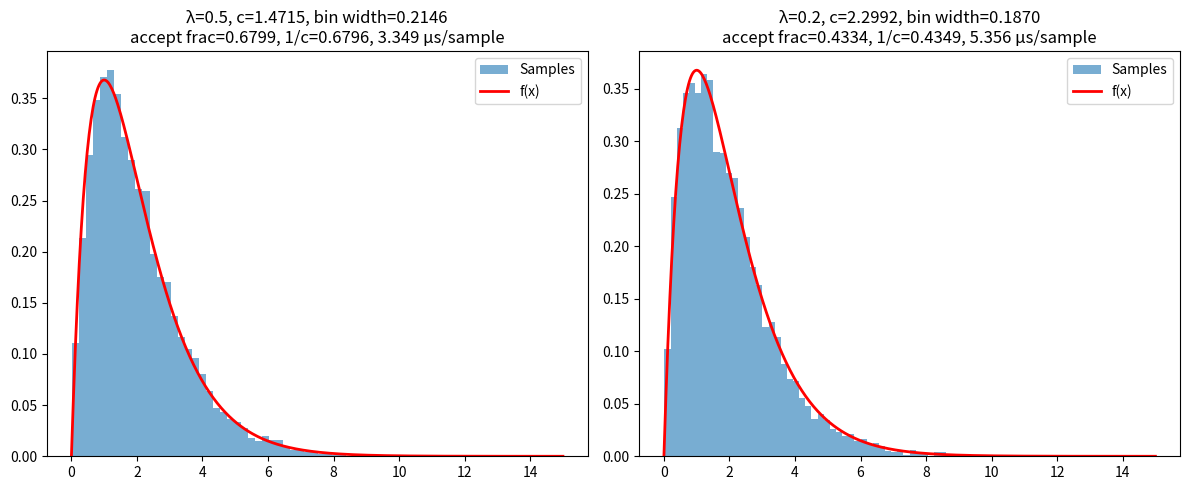

Python code for this plot:
import numpy as np
import matplotlib.pyplot as plt
import time

def sample(lam, c, N, rng):
    out = []
    trials = 0
    while len(out) < N:
        U1, U2 = rng.random(), rng.random()
        X = -np.log(1 - U1) / lam
        trials += 1
        if U2 < (X * np.exp(-X)) / (c * lam * np.exp(-lam * X)):
            out.append(X)
    return np.array(out), trials

rng = np.random.default_rng(0)
N = 10000
params = [(0.5, 4/np.e), (0.2, 1/(0.16*np.e))]
fig, axes = plt.subplots(1, 2, figsize=(12, 5))

for ax, (lam, c) in zip(axes, params):
    t0 = time.perf_counter()
    samples, trials = sample(lam, c, N, rng)
    t1 = time.perf_counter()

    acc_frac = N / trials
    time_per = (t1 - t0) / N
    counts, edges, _ = ax.hist(samples, bins=60, density=True, alpha=0.6, label='Samples')
    width = edges[1] - edges[0]

    x = np.linspace(0, 15, 500)
    ax.plot(x, x * np.exp(-x), 'r-', linewidth=2, label='f(x)')
    ax.set_title(f'λ={lam}, c={c:.4f}, bin width={width:.4f}\n'
                 f'accept frac={acc_frac:.4f}, 1/c={1/c:.4f}, {time_per*1e6:.3f} μs/sample')
    ax.legend()

plt.tight_layout()
plt.savefig('HW2 problem3.png', dpi=140)
